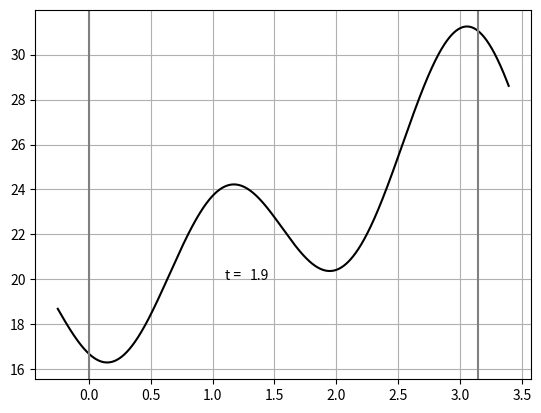

Here is the Python script that generated this plot:
"""
import matplotlib.pyplot as plt
import numpy as np
import math

from matplotlib.ticker import FixedFormatter,FixedLocator
pi = math.pi

t = 0
for t in range(9):
    l = 3  # длина закрепления
    n = 2  # период косинусов
    nshtrix = 2  # период синусов
    #t = 1  # момент времени
    v0 = 10  # постоянная скорость движения полотна
    c = 100  # скорость распространения колебаний в покоящемся полотне
    m = 200  # удельная масса полотна на единицу площади
    D = 300  # величина жесткости на изгиб

    pinl = (pi * n) / l
    pinshtrixl = (pi * nshtrix) / l
    tetaA = (1 + (((D) / (m * (c ** 2))) * ((pinl ** 2)))) ** (1 / 2)
    tetaB = (1 + (((D) / (m * (c ** 2))) * ((pinshtrixl ** 2)))) ** (1 / 2)

    chastiargumentcos1 = pinl * t * ((c * tetaA) - v0)
    chastiargumentcos2 = pinl * t * ((c * tetaA) + v0)
    chastiargumentsin1 = pinshtrixl * t * ((c * tetaB) - v0)
    chastiargumentsin2 = pinshtrixl * t * ((c * tetaB) + v0)
    mnogitelcos1 = (1 + (v0) / (c * tetaA))
    mnogitelcos2 = (1 - (v0) / (c * tetaA))
    mnogitelsinusov = ((1) / ((pinshtrixl) * (c) * (tetaB)))

    x = np.arange(-2 * pi, 2 * pi, 0.1)


    def function(x):
        return l ** 8 / 315 + 480 * ((l ** 8) / (pi ** 8)) * (
                    (((((-1) ** n) + 1) / (n ** 8)) * (((pi ** 2) * (n ** 2)) - 42))
                    * ((mnogitelcos1 * np.cos(chastiargumentcos1 + pinl * x)
                        + mnogitelcos2 * np.cos(chastiargumentcos2 - pinl * x))
                       +
                       ((mnogitelsinusov) * (np.sin(chastiargumentsin1 + pinshtrixl * x)
                                             + np.sin(chastiargumentsin2 - pinshtrixl * x))))
                    )


    z = function(x)

    fig, ax = plt.subplots(1, 1)
    plt.plot(x, z)

    ax.xaxis.set_major_locator(FixedLocator([-4*pi,-2 * pi, -7 * pi / 4, -3 * pi / 2, -5 * pi / 4, -pi, -3 * pi / 4,
                                             -pi / 2, -pi / 4, 0, pi / 4, pi / 2, 3 * pi / 4, pi, 5 * pi / 4,
                                             3 * pi / 2, 7 * pi / 4, 2 * pi, 4*pi]))
    ax.xaxis.set_major_formatter(FixedFormatter([r'-$4\pi$',r'-$2\pi$', r'-$\frac{7}{4}\pi$',
                                                 r'-$\frac{3}{2}\pi$', r'-$\frac{5}{4}\pi$', r'-$\pi$',
                                                 r'-$\frac{3}{4}\pi$',
                                                 r'-$\frac{1}{2}\pi$', r'-$\frac{1}{4}\pi$', '0', r'$\frac{1}{4}\pi$',
                                                 r'$\frac{1}{2}\pi$',
                                                 r'$\frac{3}{4}\pi$', r'$\pi$', r'$\frac{5}{4}\pi$',
                                                 r'$\frac{3}{2}\pi$', r'$\frac{7}{4}\pi$', r'$2\pi$', r'$4\pi$']))

    ax.grid()
    ax.text(1, 1, 't = ', size=15)
    ax.text(2, 1, t, size=15)
    ax.vlines(0, 0, 40, color='black')
    ax.hlines(0, -2*pi, 2*pi, color='black')


plt.show()

"""












"""

import matplotlib.pyplot as plt
import numpy as np
import math

from matplotlib.ticker import FixedFormatter,FixedLocator
pi = math.pi

for n in range(10):
    n = n + 1
    l = 3  # длина закрепления
    # n = 2 #период косинусов
    nshtrix = 2  # период синусов
    t = 1  # момент времени
    v0 = 10  # постоянная скорость движения полотна
    c = 100  # скорость распространения колебаний в покоящемся полотне
    m = 200  # удельная масса полотна на единицу площади
    D = 300  # величина жесткости на изгиб

    pinl = (pi * n) / l
    pinshtrixl = (pi * nshtrix) / l
    tetaA = (1 + (((D) / (m * (c ** 2))) * ((pinl ** 2)))) ** (1 / 2)
    tetaB = (1 + (((D) / (m * (c ** 2))) * ((pinshtrixl ** 2)))) ** (1 / 2)

    chastiargumentcos1 = pinl * t * ((c * tetaA) - v0)
    chastiargumentcos2 = pinl * t * ((c * tetaA) + v0)
    chastiargumentsin1 = pinshtrixl * t * ((c * tetaB) - v0)
    chastiargumentsin2 = pinshtrixl * t * ((c * tetaB) + v0)
    mnogitelcos1 = (1 + (v0) / (c * tetaA))
    mnogitelcos2 = (1 - (v0) / (c * tetaA))
    mnogitelsinusov = ((1) / ((pinshtrixl) * (c) * (tetaB)))

    x = np.arange(-2 * pi, 2 * pi, 0.1)


    def function(x):
        return l ** 8 / 315 + 480 * ((l ** 8) / (pi ** 8)) * (
                    (((((-1) ** n) + 1) / (n ** 8)) * (((pi ** 2) * (n ** 2)) - 42))
                    * ((mnogitelcos1 * np.cos(chastiargumentcos1 + pinl * x)
                        + mnogitelcos2 * np.cos(chastiargumentcos2 - pinl * x))
                       +
                       ((mnogitelsinusov) * (np.sin(chastiargumentsin1 + pinshtrixl * x)
                                             + np.sin(chastiargumentsin2 - pinshtrixl * x))))
                    )


    z = function(x)

    fig, ax = plt.subplots(1, 1)
    plt.plot(x, z)

    ax.xaxis.set_major_locator(FixedLocator([-2 * pi, -7 * pi / 4, -3 * pi / 2, -5 * pi / 4, -pi, -3 * pi / 4,
                                             -pi / 2, -pi / 4, 0, pi / 4, pi / 2, 3 * pi / 4, pi, 5 * pi / 4,
                                             3 * pi / 2, 7 * pi / 4, 2 * pi]))
    ax.xaxis.set_major_formatter(FixedFormatter([r'-$2\pi$', r'-$\frac{7}{4}\pi$',
                                                 r'-$\frac{3}{2}\pi$', r'-$\frac{5}{4}\pi$', r'-$\pi$',
                                                 r'-$\frac{3}{4}\pi$',
                                                 r'-$\frac{1}{2}\pi$', r'-$\frac{1}{4}\pi$', '0', r'$\frac{1}{4}\pi$',
                                                 r'$\frac{1}{2}\pi$',
                                                 r'$\frac{3}{4}\pi$', r'$\pi$', r'$\frac{5}{4}\pi$',
                                                 r'$\frac{3}{2}\pi$', r'$\frac{7}{4}\pi$', r'$2\pi$']))

    ax.grid()
    ax.text(1, 1, 'n = ', size=15)
    ax.text(2, 1, n, size=15)
    ax.vlines(0, 0, 40, color='black')
    ax.hlines(0, -2 * pi, 2 * pi, color='black')



plt.show()
"""

"""
import matplotlib.pyplot as plt
import numpy as np
import math

from matplotlib.ticker import FixedFormatter,FixedLocator

pi = math.pi
sum = 0
i = 200 # количество слагаемых в сумме
l = 2  # длина закрепления
t = 10  # момент времен
v0 = 6  # постоянная скорость движения полотна
c = 5  # скорость распространения колебаний в покоящемся полотне
m = 9  # удельная масса полотна на единицу площади
D = 500  # величина жесткости на изгиб

while t >= 0:
    for n in range(i):
        n = n + 1

        pi_n_l = (pi * n) / l
        teta = (1 + (((D) / (m * (c ** 2))) * ((pi_n_l ** 2)))) ** (1 / 2)

        chasti_argument_cos_i_sin_1 = pi_n_l * t * ((c * teta) - v0)
        chasti_argument_cos_i_sin_2 = pi_n_l * t * ((c * teta) + v0)

        mnogitel_cos_1 = 1 + (v0 / (c * teta))
        mnogitel_cos_2 = 1 - (v0 / (c * teta))
        mnogitel_sinusov = 1 / (pi_n_l * c * teta)

        x = np.arange(0, l, 0.0001)

        U_x_t = 480 * ((l ** 8) / (pi ** 8)) * (
                (((((-1) ** n) + 1) / (n ** 8)) * (((pi ** 2) * (n ** 2)) - 42))
                * ((mnogitel_cos_1 * np.cos(chasti_argument_cos_i_sin_1 + pi_n_l * x)
                    + mnogitel_cos_2 * np.cos(chasti_argument_cos_i_sin_2 - pi_n_l * x))
                   +
                   ((mnogitel_sinusov) * (np.sin(chasti_argument_cos_i_sin_1 + pi_n_l * x)
                                          + np.sin(chasti_argument_cos_i_sin_2 - pi_n_l * x))))
        )
        sum = sum + U_x_t

    sum = sum + l ** 8 / 315


    def function(x):
        return sum


    z = function(x)

    fig, ax = plt.subplots(1, 1)
    plt.plot(x, z)

    ax.xaxis.set_major_locator(FixedLocator([0, l / 2, l]))
    ax.xaxis.set_major_formatter(FixedFormatter(['0', r'$\frac{1}{2}\l$', r'l', ]))
    ax.grid()
    ax.text(1, 10, 't = ', size=10)
    ax.text(1.2, 10, t, size=10)
    ax.text(1, 7, 'n = ', size=10)
    ax.text(1.2, 7, n, size=10)

    t = t - 0.1

plt.show()
"""








"""
import matplotlib.pyplot as plt
import numpy as np
import math

from matplotlib.ticker import FixedFormatter,FixedLocator
pi = math.pi

n = 1
l = 3  # длина закрепления
# n = 2 #период косинусов
nshtrix = 2  # период синусов
t = 1  # момент времени
v0 = 10  # постоянная скорость движения полотна
c = 100  # скорость распространения колебаний в покоящемся полотне
m = 200  # удельная масса полотна на единицу площади
D = 300  # величина жесткости на изгиб

pinl = (pi * n) / l
pinshtrixl = (pi * nshtrix) / l
tetaA = (1 + (((D) / (m * (c ** 2))) * ((pinl ** 2)))) ** (1 / 2)
tetaB = (1 + (((D) / (m * (c ** 2))) * ((pinshtrixl ** 2)))) ** (1 / 2)

chastiargumentcos1 = pinl * t * ((c * tetaA) - v0)
chastiargumentcos2 = pinl * t * ((c * tetaA) + v0)
chastiargumentsin1 = pinshtrixl * t * ((c * tetaB) - v0)
chastiargumentsin2 = pinshtrixl * t * ((c * tetaB) + v0)
mnogitelcos1 = (1 + (v0) / (c * tetaA))
mnogitelcos2 = (1 - (v0) / (c * tetaA))
mnogitelsinusov = ((1) / ((pinshtrixl) * (c) * (tetaB)))

x = np.arange(-2 * pi, 2 * pi, 0.1)

reh1 =  480 * ((l ** 8) / (pi ** 8)) * (
                    (((((-1) ** n) + 1) / (n ** 8)) * (((pi ** 2) * (n ** 2)) - 42))
                    * ((mnogitelcos1 * np.cos(chastiargumentcos1 + pinl * x)
                        + mnogitelcos2 * np.cos(chastiargumentcos2 - pinl * x))
                       +
                       ((mnogitelsinusov) * (np.sin(chastiargumentsin1 + pinshtrixl * x)
                                             + np.sin(chastiargumentsin2 - pinshtrixl * x))))
                    )




n = 2
l = 3  # длина закрепления
# n = 2 #период косинусов
nshtrix = 2  # период синусов
t = 1  # момент времени
v0 = 10  # постоянная скорость движения полотна
c = 100  # скорость распространения колебаний в покоящемся полотне
m = 200  # удельная масса полотна на единицу площади
D = 300  # величина жесткости на изгиб

pinl = (pi * n) / l
pinshtrixl = (pi * nshtrix) / l
tetaA = (1 + (((D) / (m * (c ** 2))) * ((pinl ** 2)))) ** (1 / 2)
tetaB = (1 + (((D) / (m * (c ** 2))) * ((pinshtrixl ** 2)))) ** (1 / 2)

chastiargumentcos1 = pinl * t * ((c * tetaA) - v0)
chastiargumentcos2 = pinl * t * ((c * tetaA) + v0)
chastiargumentsin1 = pinshtrixl * t * ((c * tetaB) - v0)
chastiargumentsin2 = pinshtrixl * t * ((c * tetaB) + v0)
mnogitelcos1 = (1 + (v0) / (c * tetaA))
mnogitelcos2 = (1 - (v0) / (c * tetaA))
mnogitelsinusov = ((1) / ((pinshtrixl) * (c) * (tetaB)))

x = np.arange(-2 * pi, 2 * pi, 0.1)

reh2 = 480 * ((l ** 8) / (pi ** 8)) * (
                    (((((-1) ** n) + 1) / (n ** 8)) * (((pi ** 2) * (n ** 2)) - 42))
                    * ((mnogitelcos1 * np.cos(chastiargumentcos1 + pinl * x)
                        + mnogitelcos2 * np.cos(chastiargumentcos2 - pinl * x))
                       +
                       ((mnogitelsinusov) * (np.sin(chastiargumentsin1 + pinshtrixl * x)
                                             + np.sin(chastiargumentsin2 - pinshtrixl * x))))
                    )


n = 3
l = 3  # длина закрепления
# n = 2 #период косинусов
nshtrix = 2  # период синусов
t = 1  # момент времени
v0 = 10  # постоянная скорость движения полотна
c = 100  # скорость распространения колебаний в покоящемся полотне
m = 200  # удельная масса полотна на единицу площади
D = 300  # величина жесткости на изгиб

pinl = (pi * n) / l
pinshtrixl = (pi * nshtrix) / l
tetaA = (1 + (((D) / (m * (c ** 2))) * ((pinl ** 2)))) ** (1 / 2)
tetaB = (1 + (((D) / (m * (c ** 2))) * ((pinshtrixl ** 2)))) ** (1 / 2)

chastiargumentcos1 = pinl * t * ((c * tetaA) - v0)
chastiargumentcos2 = pinl * t * ((c * tetaA) + v0)
chastiargumentsin1 = pinshtrixl * t * ((c * tetaB) - v0)
chastiargumentsin2 = pinshtrixl * t * ((c * tetaB) + v0)
mnogitelcos1 = (1 + (v0) / (c * tetaA))
mnogitelcos2 = (1 - (v0) / (c * tetaA))
mnogitelsinusov = ((1) / ((pinshtrixl) * (c) * (tetaB)))

x = np.arange(-2 * pi, 2 * pi, 0.1)

reh3 = 480 * ((l ** 8) / (pi ** 8)) * (
                    (((((-1) ** n) + 1) / (n ** 8)) * (((pi ** 2) * (n ** 2)) - 42))
                    * ((mnogitelcos1 * np.cos(chastiargumentcos1 + pinl * x)
                        + mnogitelcos2 * np.cos(chastiargumentcos2 - pinl * x))
                       +
                       ((mnogitelsinusov) * (np.sin(chastiargumentsin1 + pinshtrixl * x)
                                             + np.sin(chastiargumentsin2 - pinshtrixl * x))))
                    )
n = 4
l = 3  # длина закрепления
# n = 2 #период косинусов
nshtrix = 2  # период синусов
t = 1  # момент времени
v0 = 10  # постоянная скорость движения полотна
c = 100  # скорость распространения колебаний в покоящемся полотне
m = 200  # удельная масса полотна на единицу площади
D = 300  # величина жесткости на изгиб

pinl = (pi * n) / l
pinshtrixl = (pi * nshtrix) / l
tetaA = (1 + (((D) / (m * (c ** 2))) * ((pinl ** 2)))) ** (1 / 2)
tetaB = (1 + (((D) / (m * (c ** 2))) * ((pinshtrixl ** 2)))) ** (1 / 2)

chastiargumentcos1 = pinl * t * ((c * tetaA) - v0)
chastiargumentcos2 = pinl * t * ((c * tetaA) + v0)
chastiargumentsin1 = pinshtrixl * t * ((c * tetaB) - v0)
chastiargumentsin2 = pinshtrixl * t * ((c * tetaB) + v0)
mnogitelcos1 = (1 + (v0) / (c * tetaA))
mnogitelcos2 = (1 - (v0) / (c * tetaA))
mnogitelsinusov = ((1) / ((pinshtrixl) * (c) * (tetaB)))

x = np.arange(-2 * pi, 2 * pi, 0.1)

reh4 = 480 * ((l ** 8) / (pi ** 8)) * (
                    (((((-1) ** n) + 1) / (n ** 8)) * (((pi ** 2) * (n ** 2)) - 42))
                    * ((mnogitelcos1 * np.cos(chastiargumentcos1 + pinl * x)
                        + mnogitelcos2 * np.cos(chastiargumentcos2 - pinl * x))
                       +
                       ((mnogitelsinusov) * (np.sin(chastiargumentsin1 + pinshtrixl * x)
                                             + np.sin(chastiargumentsin2 - pinshtrixl * x))))
                    )
print(reh1)
print(reh2)
print(reh3)
print(reh4)

def function(x):
    return l ** 8/315  +reh2

print(l ** 8/315 + reh2 )
z = function(x)

fig, ax = plt.subplots(1, 1)
plt.plot(x, z)

ax.xaxis.set_major_locator(FixedLocator([-2 * pi, -7 * pi / 4, -3 * pi / 2, -5 * pi / 4, -pi, -3 * pi / 4,
                                             -pi / 2, -pi / 4, 0, pi / 4, pi / 2, 3 * pi / 4, pi, 5 * pi / 4,
                                             3 * pi / 2, 7 * pi / 4, 2 * pi]))
ax.xaxis.set_major_formatter(FixedFormatter([r'-$2\pi$', r'-$\frac{7}{4}\pi$',
                                                 r'-$\frac{3}{2}\pi$', r'-$\frac{5}{4}\pi$', r'-$\pi$',
                                                 r'-$\frac{3}{4}\pi$',
                                                 r'-$\frac{1}{2}\pi$', r'-$\frac{1}{4}\pi$', '0', r'$\frac{1}{4}\pi$',
                                                 r'$\frac{1}{2}\pi$',
                                                 r'$\frac{3}{4}\pi$', r'$\pi$', r'$\frac{5}{4}\pi$',
                                                 r'$\frac{3}{2}\pi$', r'$\frac{7}{4}\pi$', r'$2\pi$']))

ax.grid()
ax.text(1, 1, 'n = ', size=15)
ax.text(2, 1, n, size=15)
#ax.vlines(0, 0, 40, color='black')
#ax.hlines(0, -2 * pi, 2 * pi, color='black')



plt.show()
"""


"""
import matplotlib.pyplot as plt
import numpy as np
import math

from matplotlib.ticker import FixedFormatter,FixedLocator
pi = math.pi
sum = 0
l = 3
x = np.arange(0, l, 0.1)

def function(x):
    return (x**4)*(l-x)**4

z = function(x)

fig, ax = plt.subplots(1, 1)
plt.plot(x, z)

ax.xaxis.set_major_locator(FixedLocator([-2 * pi, -7 * pi / 4, -3 * pi / 2, -5 * pi / 4, -pi, -3 * pi / 4,
                                             -pi / 2, -pi / 4, 0, pi / 4, pi / 2, 3 * pi / 4, pi, 5 * pi / 4,
                                             3 * pi / 2, 7 * pi / 4, 2 * pi]))
ax.xaxis.set_major_formatter(FixedFormatter([r'-$2\pi$', r'-$\frac{7}{4}\pi$',
                                                 r'-$\frac{3}{2}\pi$', r'-$\frac{5}{4}\pi$', r'-$\pi$',
                                                 r'-$\frac{3}{4}\pi$',
                                                 r'-$\frac{1}{2}\pi$', r'-$\frac{1}{4}\pi$', '0', r'$\frac{1}{4}\pi$',
                                                 r'$\frac{1}{2}\pi$',
                                                 r'$\frac{3}{4}\pi$', r'$\pi$', r'$\frac{5}{4}\pi$',
                                                 r'$\frac{3}{2}\pi$', r'$\frac{7}{4}\pi$', r'$2\pi$']))

ax.grid()

#ax.vlines(0, 0, 40, color='black')
#ax.hlines(0, -2 * pi, 2 * pi, color='black')



plt.show()
"""

"""
import numpy as np
import matplotlib.pyplot as plt
import time
import math

pi = math.pi
sum = 0
i = 300  # количество слагаемых в сумме
l = 3  # длина закрепления
t = 0  # момент времен
s = t
v0 = 95  # постоянная скорость движения полотна
c = 95  # скорость распространения колебаний в покоящемся полотне
m = 10  # удельная масса полотна на единицу площади
D = 900  # величина жесткости на изгиб

while t <= 10:
    for n in range(i):
        n = n + 1

        pi_n_l = (pi * n) / l
        teta = (1 + (((D) / (m * (c ** 2))) * ((pi_n_l ** 2)))) ** (1 / 2)

        chasti_argument_cos_i_sin_1 = pi_n_l * t * ((c * teta) - v0)
        chasti_argument_cos_i_sin_2 = pi_n_l * t * ((c * teta) + v0)

        mnogitel_cos_1 = 1 + (v0 / (c * teta))
        mnogitel_cos_2 = 1 - (v0 / (c * teta))
        mnogitel_sinusov = 1 / (pi_n_l * c * teta)

        x = np.arange(0-0.25, l+0.25, 0.0001)

        U_x_t = 480 * ((l ** 8) / (pi ** 8)) * (
                (((((-1) ** n) + 1) / (n ** 8)) * (((pi ** 2) * (n ** 2)) - 42))
                * ((mnogitel_cos_1 * np.cos(chasti_argument_cos_i_sin_1 + pi_n_l * x)
                    + mnogitel_cos_2 * np.cos(chasti_argument_cos_i_sin_2 - pi_n_l * x))
                   +
                   ((mnogitel_sinusov) * (np.sin(chasti_argument_cos_i_sin_1 + pi_n_l * x)
                                          + np.sin(chasti_argument_cos_i_sin_2 - pi_n_l * x))))
        )
        sum = sum + U_x_t

    sum = sum + l ** 8 / 315


    def function(x):
        return sum


    z = function(x)



    t = t + 0.1

    plt.ion()
    plt.clf()
    plt.plot(x, z, color='black')
    #c = plt.Circle((0, 10), 0.5, color='black')
    #plt.gca().add_artist(c)
    plt.text(1, 605, 't = ', size=10)
    plt.text(1.2, 605, t, size=10)
    plt.grid(True)
    plt.draw()
    plt.gcf().canvas.flush_events()
    time.sleep(0.001)


plt.ioff()
plt.show()
"""




"""
import numpy as np
import matplotlib.pyplot as plt
import time
import math

pi = math.pi
l = 2  # длина закрепления
t = 0  # момент времени
v0 = 100  # постоянная скорость движения полотна
c = 100  # скорость распространения колебаний в покоящемся полотне
m = 10  # удельная масса полотна на единицу площади
D = 90  # величина жесткости на изгиб

n = 3
n = n + 1
# ny = (pi/2)*((2*n)-1)
ny = 0.5
x = np.arange(0-10.25, l+0.25, 0.0001)

def function(x, t):
    ny =  t
    print(ny)
    tay = ((v0 ** 2) - ((D / m) * ((ny ** 2) / (l ** 2)))) ** (1 / 2)
    U_x_t = (1/2) * ( ((1+(v0/tay))*(np.cosh((ny/l)*((t*(tay-v0))+x)))) + ((1-(v0/tay))*(np.cosh((ny/l)*((t*(tay+v0))-x)))) )
    return U_x_t

plt.ion()
for _ in range(25):  # Подстройте диапазон по необходимости
    z = function(x, t)
    plt.clf()
    plt.plot(x, z, color='black')
    plt.text(1, 605, 't = ', size=10)
    plt.text(1.2, 605, t, size=10)
    plt.grid(True)
    plt.draw()
    plt.gcf().canvas.flush_events()
    time.sleep(2.1)
    t += 0.1

plt.ioff()
plt.show()
"""



"""
import numpy as np
import matplotlib.pyplot as plt
import time
import math

pi = math.pi
l = 2  # длина закрепления
t = 0  # момент времени
v0 = 30  # постоянная скорость движения полотна
c = 30  # скорость распространения колебаний в покоящемся полотне
m = 500  # удельная масса полотна на единицу площади
D = 100  # величина жесткости на изгиб

ny = 0.5
x = np.arange(0-0.25, l+0.25, 0.0001)

def function(x, t):
    n = t*10
    print(t)
    if (n == 0):
        ny = 1.875
    elif (n == 1):
        ny = 4.694
    else:
        ny = (pi / 2) * ((2 * n) - 1)
    print(ny)
    gam = ((v0 ** 2) + ((D / m) * ((ny ** 2) / (l ** 2)))) ** (1 / 2)
    U_x_t = (1/2) * ( ((1+(v0/gam))*(np.sin((ny/l)*((t*(gam-v0))+x)))) - ((1-(v0/gam))*(np.sin((ny/l)*((t*(gam+v0))-x)))) )
    return U_x_t

plt.ion()
for _ in range(6):  # Подстройте диапазон по необходимости
    z = function(x, t)
    plt.clf()
    plt.plot(x, z, color='black')
    plt.text(1.05, 1.005, 't = ', size=10)
    plt.text(1.25, 1.005, round(t,1), size=10)
    plt.grid(True)
    plt.draw()
    plt.gcf().canvas.flush_events()
    time.sleep(0.5)
    t += 0.1

plt.ioff()
plt.show()
"""

#
# import numpy as np
# import matplotlib.pyplot as plt
# import time
# import math
#
# pi = math.pi
# l = 2  # длина закрепления
# t = 0  # момент времени
# v0 = 100  # постоянная скорость движения полотна
# c = 100  # скорость распространения колебаний в покоящемся полотне
# m = 10  # удельная масса полотна на единицу площади
# D = 900  # величина жесткости на изгиб
#
# n = 3
# n = n + 1
# # ny = (pi/2)*((2*n)-1)
# ny = 0.5
# step = 0.5
# x = np.arange(0-0.25, l+0.25, 0.0001)
#
# def function(x, t):
#     ny =  t
#     print(ny)
#     tay = ((v0 ** 2) - ((D / m) * ((ny ** 2) / (l ** 2)))) ** ((step))
#     gam = ((v0 ** 2) + ((D / m) * ((ny ** 2) / (l ** 2)))) ** (1 / 2)
#     U_x_t = (step) * ( ((1+(v0/gam))*(np.sin((ny/l)*((t*(gam-v0))+x)))) - ((1-(v0/gam))*(np.sin((ny/l)*((t*(gam+v0))-x)))) )
#     U_x_t_1 = (1 / 2) * (((1 + (v0 / tay)) * (np.cosh((ny / l) * ((t * (tay - v0)) + x)))) + (
#                 (1 - (v0 / tay)) * (np.cosh((ny / l) * ((t * (tay + v0)) - x)))))
#     return U_x_t + U_x_t_1
#
# plt.ion()
# for _ in range(250):  # Подстройте диапазон по необходимости
#     z = function(x, t)
#     plt.clf()
#     plt.plot(x, z, color='black')
#     plt.text(1, 605, 't = ', size=10)
#     plt.text(1.2, 605, t, size=10)
#     plt.grid(True)
#     plt.draw()
#     plt.gcf().canvas.flush_events()
#     time.sleep(0.1)
#     t += 0.1
#
# plt.ioff()
# plt.show()




# [redacted]
import numpy as np
import matplotlib.pyplot as plt
import time
import math

pi = math.pi
sum = 0
i = 300  # количество слагаемых в сумме
l = pi  # длина закрепления
t = 0  # момент времен
v0 = 70  # постоянная скорость движения полотна
c = 90  # скорость распространения колебаний в покоящемся полотне
m = 10  # удельная масса полотна на единицу площади
D = 100  # величина жесткости на изгиб
n = 0

while t <= 2:
    for n in range(i):
        n = n + 1
        a = (D/m)**(1/2)
        alfa = round(((c ** 2)-(v0 ** 2))**(1/2),2)
        tetan = 1/4 # (0; 1/4)
        n_for_lymbda = 2
        lymbdan = round((((n_for_lymbda+(1/4)-tetan))**4)+(((alfa/a)**2)*((n_for_lymbda+(1/4)-tetan)**2)),2)

        q = round(((((-2)*(alfa**2))+2*(((alfa**4)+(4*(a**2)*(lymbdan)))**(1/2))) ** (1/2))/(2*a),2)
        s = round((1 + (((D) / (m * (c ** 2))) * (q ** 2))) ** (1 / 2),2)

        arg_sin_1 = round(t * (v0 - (c * s) ),2)
        arg_sin_2 = round(t * (v0 + (c * s) ),2)

        mnogitel_sin_1 = round(1 + (v0 / (c * s)),2)
        mnogitel_sin_2 = round(1 - (v0 / (c * s)),2)


        x = np.arange(0-0.25, l+0.25, 0.0001)
        print(a, alfa, tetan,lymbdan,q,s,arg_sin_1,arg_sin_2, mnogitel_sin_2,mnogitel_sin_1)

        U_x_t = 72/(pi) * (
                (((((-1) ** n) - 1) / (n ** 7)) * (((pi ** 2) * (n ** 2)) - 10))
                * ((mnogitel_sin_1 * np.sin(q*n*(x-arg_sin_1))) + (mnogitel_sin_2 * np.sin(q*n*(x-arg_sin_2))))
        )
        sum = sum + U_x_t

    sum = sum +1

    def function(x):
        return sum

    z = function(x)

    plt.ion()
    plt.clf()
    plt.plot(x, z, color='black')
    #c = plt.Circle((0, 10), 0.5, color='black')
    #plt.gca().add_artist(c)

    plt.axvline(x=pi, color='gray')
    plt.axvline(x=0, color='gray')
    plt.text(1.1, 20, 't = ', size=10)
    plt.text(1.3, 20, round(t,2), size=10)
    t = t + 0.1

    plt.grid(True)
    plt.draw()
    plt.gcf().canvas.flush_events()
    time.sleep(0.001)


plt.ioff()
plt.show()